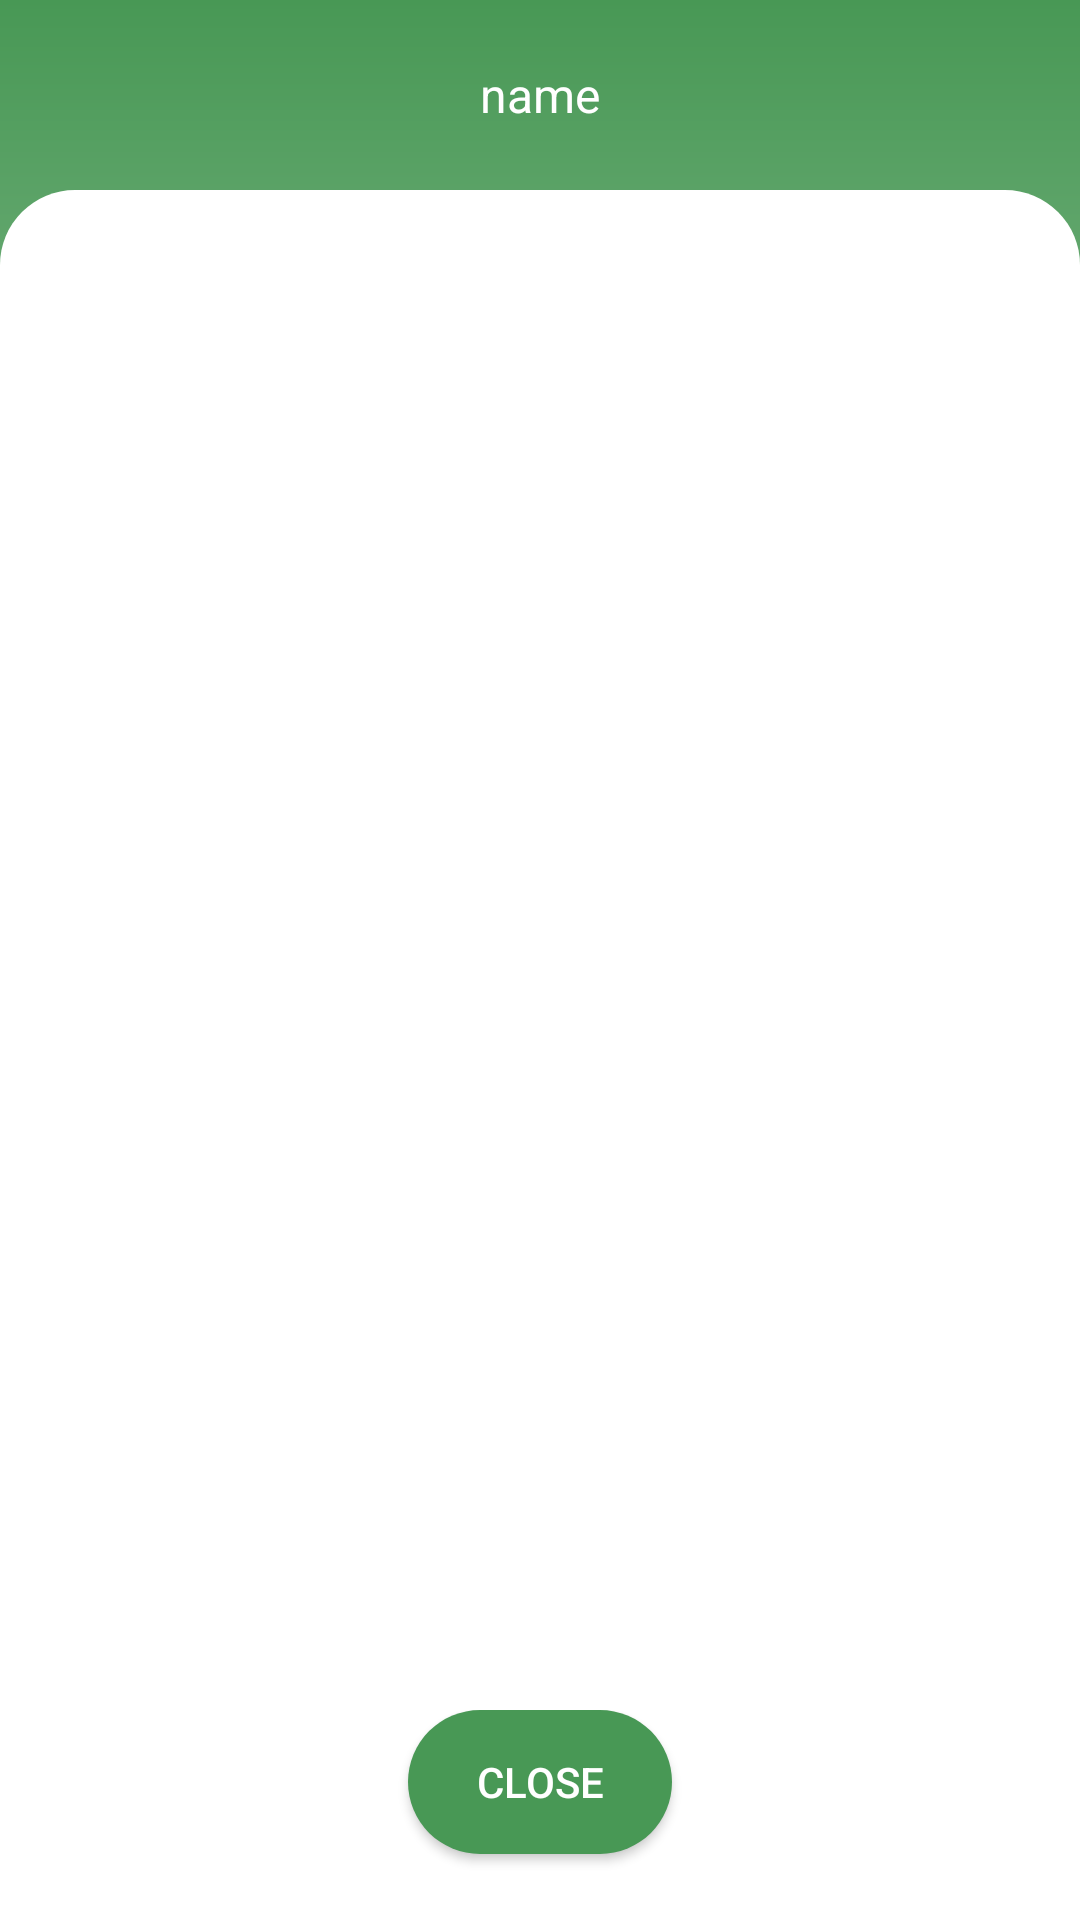

This screen was rendered from an Android layout file. Write that file and the resources it references.
<!-- AndroidManifest.xml: application theme AppThemeNoAB -->
<!-- res/layout/activity_film_info.xml -->
<?xml version="1.0" encoding="utf-8"?>
<LinearLayout xmlns:android="http://schemas.android.com/apk/res/android"
    xmlns:tools="http://schemas.android.com/tools"
    android:layout_width="match_parent"
    android:layout_height="match_parent"
    android:orientation="vertical"
    android:background="@drawable/background"
    android:gravity="center_horizontal"
    >
    <LinearLayout
        android:layout_weight="1"
        android:layout_width="match_parent"
        android:layout_height="0dp"
        android:gravity="center"
        >
        <TextView
            android:id="@+id/bookAct_title_tv"
            android:layout_width="wrap_content"
            android:layout_height="wrap_content"
            android:text="name"
            android:textColor="@color/colorWhite"
            android:textSize="16sp"
            android:layout_gravity="center"
            />
    </LinearLayout>
    <LinearLayout
        android:layout_weight="8"
        android:layout_width="match_parent"
        android:padding="10dp"
        android:layout_height="0dp"
        android:background="@drawable/recycler_bg"
        android:gravity="center_horizontal"
        android:orientation="vertical"
        >
        <TextView
            android:layout_margin="20dp"
            android:gravity="center"
            android:id="@+id/FilmInfoAC_director_tv"
            android:layout_width="wrap_content"
            android:layout_height="wrap_content"
            android:textColor="@color/colorBlack"
            android:textSize="16sp"/>
        <TextView
            android:layout_margin="20dp"
            android:gravity="center"
            android:id="@+id/FilmInfoAC_date_tv"
            android:layout_width="wrap_content"
            android:layout_height="wrap_content"
            android:textColor="@color/colorBlack"
            android:textSize="16sp"/>
        <TextView
            android:layout_margin="20dp"
            android:gravity="center"
            android:id="@+id/FilmInfoAC_desc_tv"
            android:layout_width="wrap_content"
            android:layout_height="wrap_content"
            android:textColor="@color/colorBlack"
            android:textSize="16sp"/>



    </LinearLayout>
    <LinearLayout
        android:layout_width="match_parent"
        android:layout_height="70dp"
        android:gravity="center_horizontal"
        android:background="@color/colorWhite"
        >
        <Button
            android:id="@+id/FilmInfoACT_close_btn"
            android:layout_width="wrap_content"
            android:layout_height="wrap_content"
            android:background="@drawable/item_bg"
            android:text="close"
            />
    </LinearLayout>

</LinearLayout>
<!-- resources referenced by this layout -->
<resources>
  <color name="colorBlack">#000000</color>
  <color name="colorWhite">#FFFFFF</color>
  <!-- drawable background (drawable) -->
  <?xml version="1.0" encoding="utf-8"?>
  <shape xmlns:android="http://schemas.android.com/apk/res/android">
      <gradient
          android:startColor="@color/colorWhite"
          android:endColor="@color/endColor"
          android:angle="90"
          />
  
  </shape>
  <!-- drawable item_bg (drawable) -->
  <?xml version="1.0" encoding="utf-8"?>
  <shape xmlns:android="http://schemas.android.com/apk/res/android" android:shape="rectangle">
      <solid android:color="@color/endColor"/>
  
  
  
  
  
      <corners android:radius="30dp"/>
  
  </shape>
  <!-- drawable recycler_bg (drawable) -->
  <?xml version="1.0" encoding="utf-8"?>
  <shape xmlns:android="http://schemas.android.com/apk/res/android"
      android:shape="rectangle">
      <solid android:color="@color/colorWhite"/>
      <corners
          android:topLeftRadius="25dp"
          android:topRightRadius="25dp"
          android:bottomLeftRadius="0dp"
          android:bottomRightRadius="0dp"
          />
  
  
  </shape>
  <style name="AppThemeNoAB" parent="Theme.AppCompat.NoActionBar">
          
          <item name="colorPrimary">@color/colorPrimary</item>
          <item name="colorPrimaryDark">@color/colorPrimaryDark</item>
          <item name="colorAccent">@color/colorAccent</item>
      </style>
  <color name="endColor">#489855</color>
  <color name="colorPrimary">#3d95d0</color>
  <color name="colorPrimaryDark">#489855</color>
  <color name="colorAccent">#D81b60</color>
</resources>
